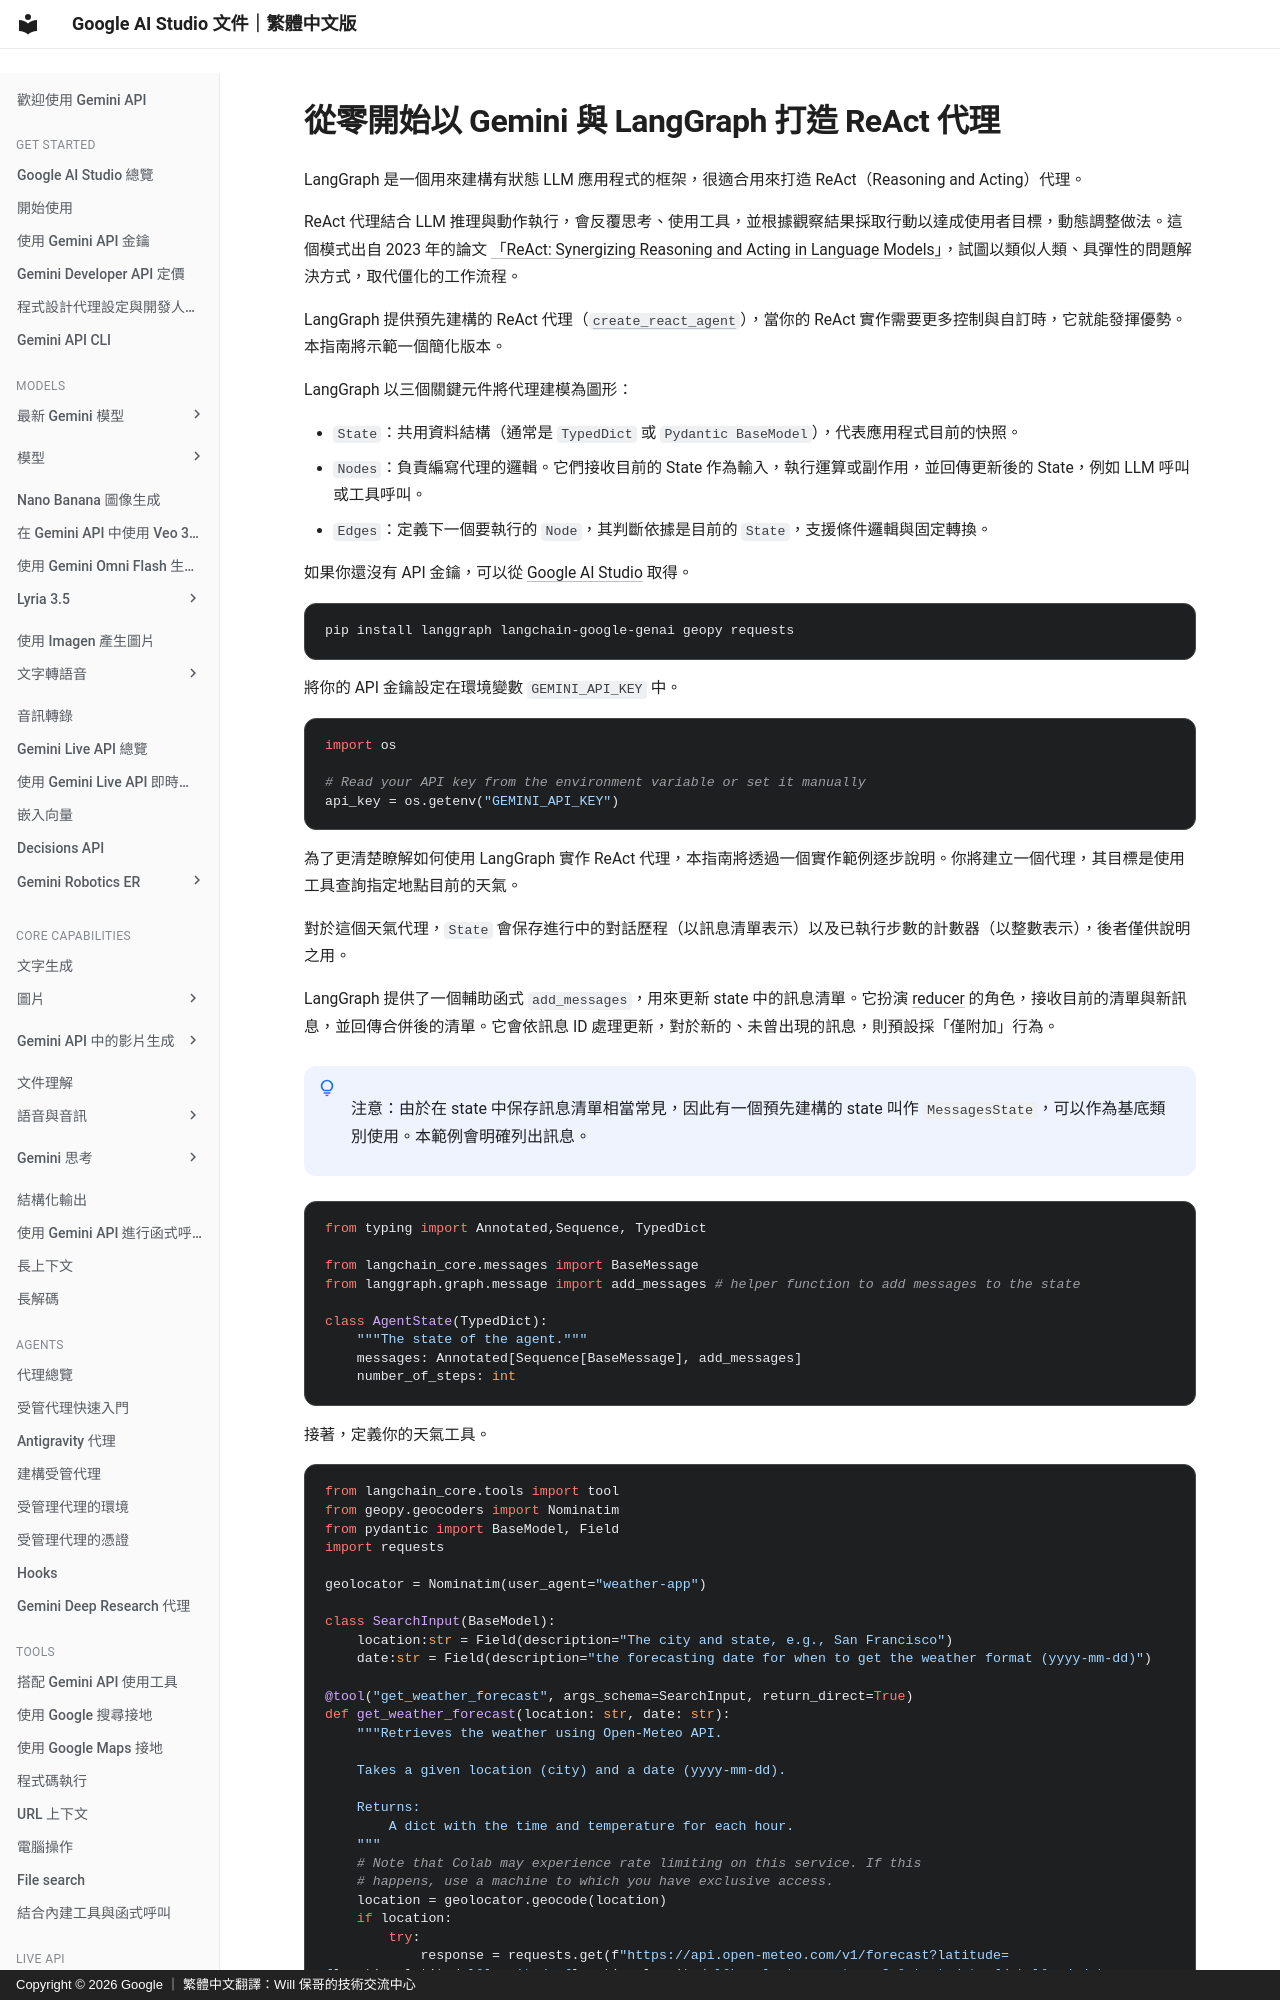

repository: doggy8088/aistudio.google · page: docs/langgraph-example/index.html · generator: mkdocs · copyright: Copyright © 2026 Google ｜ 繁體中文翻譯：Will 保哥的技術交流中心

# 從零開始以 Gemini 與 LangGraph 打造 ReAct 代理

LangGraph 是一個用來建構有狀態 LLM 應用程式的框架，很適合用來打造 ReAct（Reasoning and Acting）代理。

ReAct 代理結合 LLM 推理與動作執行，會反覆思考、使用工具，並根據觀察結果採取行動以達成使用者目標，動態調整做法。這個模式出自 2023 年的論文 [「ReAct: Synergizing Reasoning and Acting in Language Models」](https://arxiv.org/abs/2210.03629)，試圖以類似人類、具彈性的問題解決方式，取代僵化的工作流程。

LangGraph 提供預先建構的 ReAct 代理（[`create_react_agent`](https://langchain-ai.github.io/langgraph/reference/prebuilt/#langgraph.prebuilt.chat_agent_executor.create_react_agent)），當你的 ReAct 實作需要更多控制與自訂時，它就能發揮優勢。本指南將示範一個簡化版本。

LangGraph 以三個關鍵元件將代理建模為圖形：

* `State`：共用資料結構（通常是 `TypedDict` 或 `Pydantic BaseModel`），代表應用程式目前的快照。
* `Nodes`：負責編寫代理的邏輯。它們接收目前的 State 作為輸入，執行運算或副作用，並回傳更新後的 State，例如 LLM 呼叫或工具呼叫。
* `Edges`：定義下一個要執行的 `Node`，其判斷依據是目前的 `State`，支援條件邏輯與固定轉換。

如果你還沒有 API 金鑰，可以從 [Google AI Studio](https://aistudio.google.com/apikey) 取得。

```bash
pip install langgraph langchain-google-genai geopy requests
```

將你的 API 金鑰設定在環境變數 `GEMINI_API_KEY` 中。

```python
import os

# Read your API key from the environment variable or set it manually
api_key = os.getenv("GEMINI_API_KEY")
```

為了更清楚瞭解如何使用 LangGraph 實作 ReAct 代理，本指南將透過一個實作範例逐步說明。你將建立一個代理，其目標是使用工具查詢指定地點目前的天氣。

對於這個天氣代理，`State` 會保存進行中的對話歷程（以訊息清單表示）以及已執行步數的計數器（以整數表示），後者僅供說明之用。

LangGraph 提供了一個輔助函式 `add_messages`，用來更新 state 中的訊息清單。它扮演 [reducer](https://langchain-ai.github.io/langgraph/concepts/low_level/#reducers) 的角色，接收目前的清單與新訊息，並回傳合併後的清單。它會依訊息 ID 處理更新，對於新的、未曾出現的訊息，則預設採「僅附加」行為。


!!! note " "

      注意：由於在 state 中保存訊息清單相當常見，因此有一個預先建構的 state 叫作 `MessagesState`，可以作為基底類別使用。本範例會明確列出訊息。


```python
from typing import Annotated,Sequence, TypedDict

from langchain_core.messages import BaseMessage
from langgraph.graph.message import add_messages # helper function to add messages to the state
